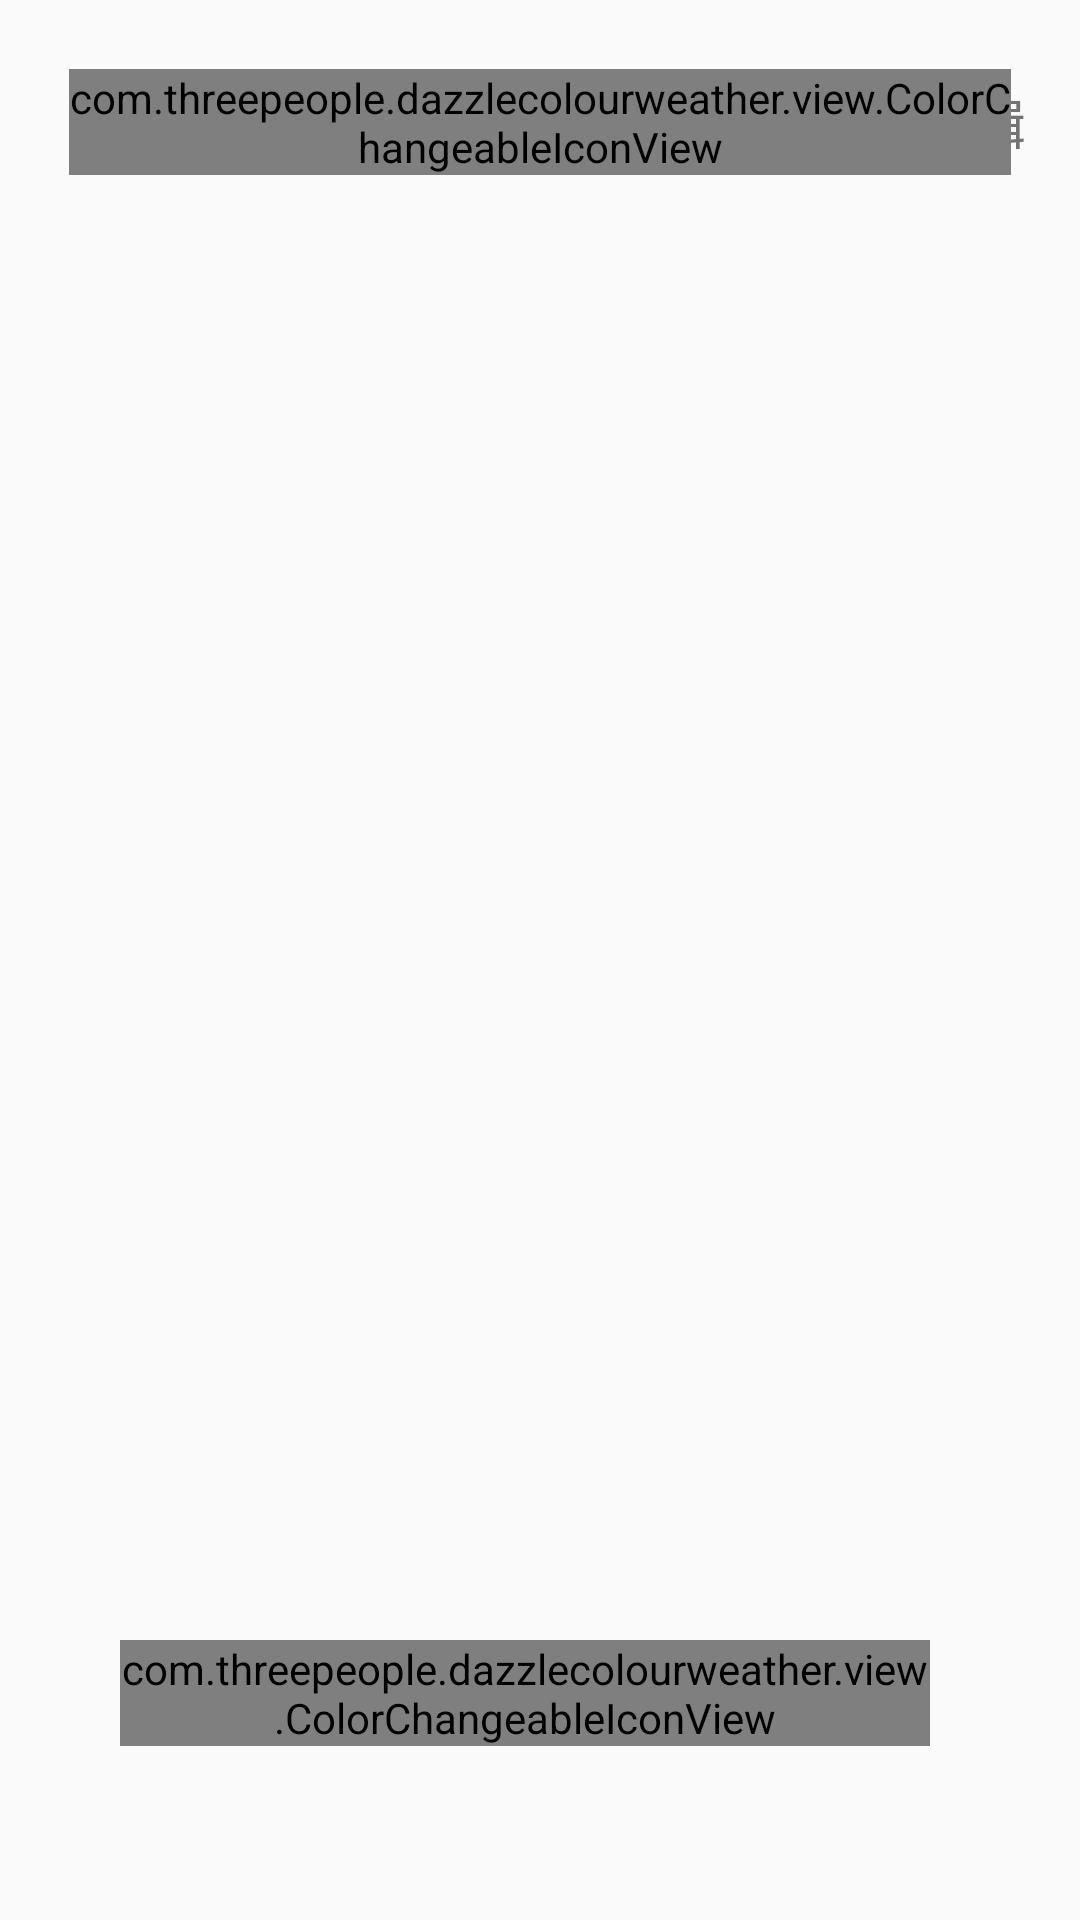

Write the Android layout XML for this screen, with the resource values it uses.
<!-- AndroidManifest.xml: application theme Theme.DazzleColourWeather -->
<!-- res/layout/activity_admin_city.xml -->
<?xml version="1.0" encoding="utf-8"?>
<RelativeLayout xmlns:android="http://schemas.android.com/apk/res/android"
    xmlns:tools="http://schemas.android.com/tools"
    android:fitsSystemWindows="true"
    android:id="@+id/adminCityLayout"
    android:layout_width="match_parent"
    android:layout_height="match_parent"
    tools:context=".activity.AdminCityActivity"
    tools:ignore="HardcodedText,ButtonStyle">

    <RelativeLayout
        android:id="@+id/adminCityHead"
        android:layout_width="match_parent"
        android:layout_height="wrap_content"
        android:padding="5dp">

        <LinearLayout
            android:id="@+id/returnHomeLayout"
            android:layout_width="wrap_content"
            android:layout_height="wrap_content"
            android:orientation="horizontal"
            android:layout_centerVertical="true"
            android:elevation="8dp"
            android:layout_margin="8dp"
            android:padding="10dp">

            <com.threepeople.dazzlecolourweather.view.ColorChangeableIconView
                android:id="@+id/returnHome"
                android:layout_width="wrap_content"
                android:layout_height="wrap_content"
                android:src="@drawable/ic_return"/>

        </LinearLayout>

        <TextView
            android:id="@+id/adminCityTitle"
            android:layout_width="wrap_content"
            android:layout_height="wrap_content"
            android:layout_toEndOf="@id/returnHomeLayout"
            android:layout_centerVertical="true"
            android:layout_marginStart="5dp"
            android:text="管理城市"
            android:textStyle="bold"
            android:textSize="20sp"/>

        <TextView
            android:id="@+id/editCity"
            android:layout_width="wrap_content"
            android:layout_height="wrap_content"
            android:padding="5dp"
            android:text="编辑"
            android:textSize="18sp"
            android:layout_marginEnd="8dp"
            android:layout_alignParentEnd="true"
            android:layout_centerVertical="true"/>

    </RelativeLayout>

    <ListView
        android:id="@+id/adminCityList"
        android:layout_width="match_parent"
        android:layout_height="wrap_content"
        android:layout_below="@id/adminCityHead"
        android:divider="@null"
        android:scrollbars="none"
        android:listSelector="@color/transparent"/>

    <LinearLayout
        android:id="@+id/searchCity"
        android:layout_width="wrap_content"
        android:layout_height="wrap_content"
        android:orientation="horizontal"
        android:layout_alignParentBottom="true"
        android:layout_centerHorizontal="true"
        android:gravity="center"
        android:padding="15dp"
        android:layout_margin="20dp"
        android:elevation="10dp">

        <com.threepeople.dazzlecolourweather.view.ColorChangeableIconView
            android:id="@+id/searchCityIcon"
            android:layout_width="wrap_content"
            android:layout_height="wrap_content"
            android:src="@drawable/ic_add"
            android:layout_gravity="center_vertical"
            android:layout_marginStart="20dp"
            tools:ignore="ContentDescription"/>

        <TextView
            android:id="@+id/searchCityText"
            android:layout_width="wrap_content"
            android:layout_height="wrap_content"
            android:layout_marginStart="10dp"
            android:layout_marginEnd="20dp"
            android:text="添加城市"/>

    </LinearLayout>

</RelativeLayout>
<!-- resources referenced by this layout -->
<resources>
  <color name="transparent">#00000000</color>
  <!-- drawable ic_add (drawable) -->
  <vector xmlns:android="http://schemas.android.com/apk/res/android"
      xmlns:tools="http://schemas.android.com/tools"
      android:width="14.969dp"
      android:height="14.969dp"
      android:viewportWidth="10.969"
      android:viewportHeight="10.969">
    <path
        android:pathData="M10.558,4.936h-4.593v-4.456a0.515,0.515 0,0 0,-0.48 -0.48,0.53 0.53,0 0,0 -0.48,0.548v4.456h-4.456a0.486,0.486 0,0 0,-0.548 0.48,0.515 0.515,0 0,0 0.48,0.48h4.456L4.937,10.423c0.069,0.274 0.274,0.548 0.548,0.548a0.515,0.515 0,0 0,0.48 -0.48v-4.525h4.525a0.515,0.515 0,0 0,0.48 -0.48c0,-0.206 -0.137,-0.548 -0.411,-0.548Z"
        android:fillColor="#ffffff"
        tools:fillColor="#333000"/>
  </vector>
  <!-- drawable ic_return (drawable) -->
  <vector xmlns:android="http://schemas.android.com/apk/res/android"
      xmlns:tools="http://schemas.android.com/tools"
      android:width="18.854dp"
      android:height="16.372dp"
      android:viewportWidth="15.854"
      android:viewportHeight="13.372">
    <path
        android:pathData="M0.206,7.167l6.341,6a0.682,0.682 0,1 0,0.965 -0.965l-5.1,-4.825L15.166,7.377a0.689,0.689 0,0 0,0 -1.379L2.412,5.998l5.1,-4.825a0.666,0.666 0,0 0,0 -0.965,0.666 0.666,0 0,0 -0.965,0l-6.341,6a0.666,0.666 0,0 0,0 0.965Z"
        android:fillColor="#ffffff"
        tools:fillColor="#2c2c2c"/>
  </vector>
  <style name="Theme.DazzleColourWeather" parent="Theme.AppCompat.Light.NoActionBar">
          
          <item name="colorPrimary">@color/transparent</item>
          <item name="colorPrimaryVariant">@color/purple_700</item>
          <item name="colorOnPrimary">@color/white</item>
          
          <item name="colorSecondary">@color/teal_200</item>
          <item name="colorSecondaryVariant">@color/teal_700</item>
          <item name="colorOnSecondary">@color/black</item>
          
          <item name="android:statusBarColor" tools:targetApi="l">?attr/colorPrimaryVariant</item>
          
          <item name="android:windowTranslucentStatus">true</item>
      </style>
  <color name="purple_700">#FF3700B3</color>
  <color name="white">#FFFFFFFF</color>
  <color name="teal_200">#FF03DAC5</color>
  <color name="teal_700">#FF018786</color>
  <color name="black">#FF000000</color>
</resources>
